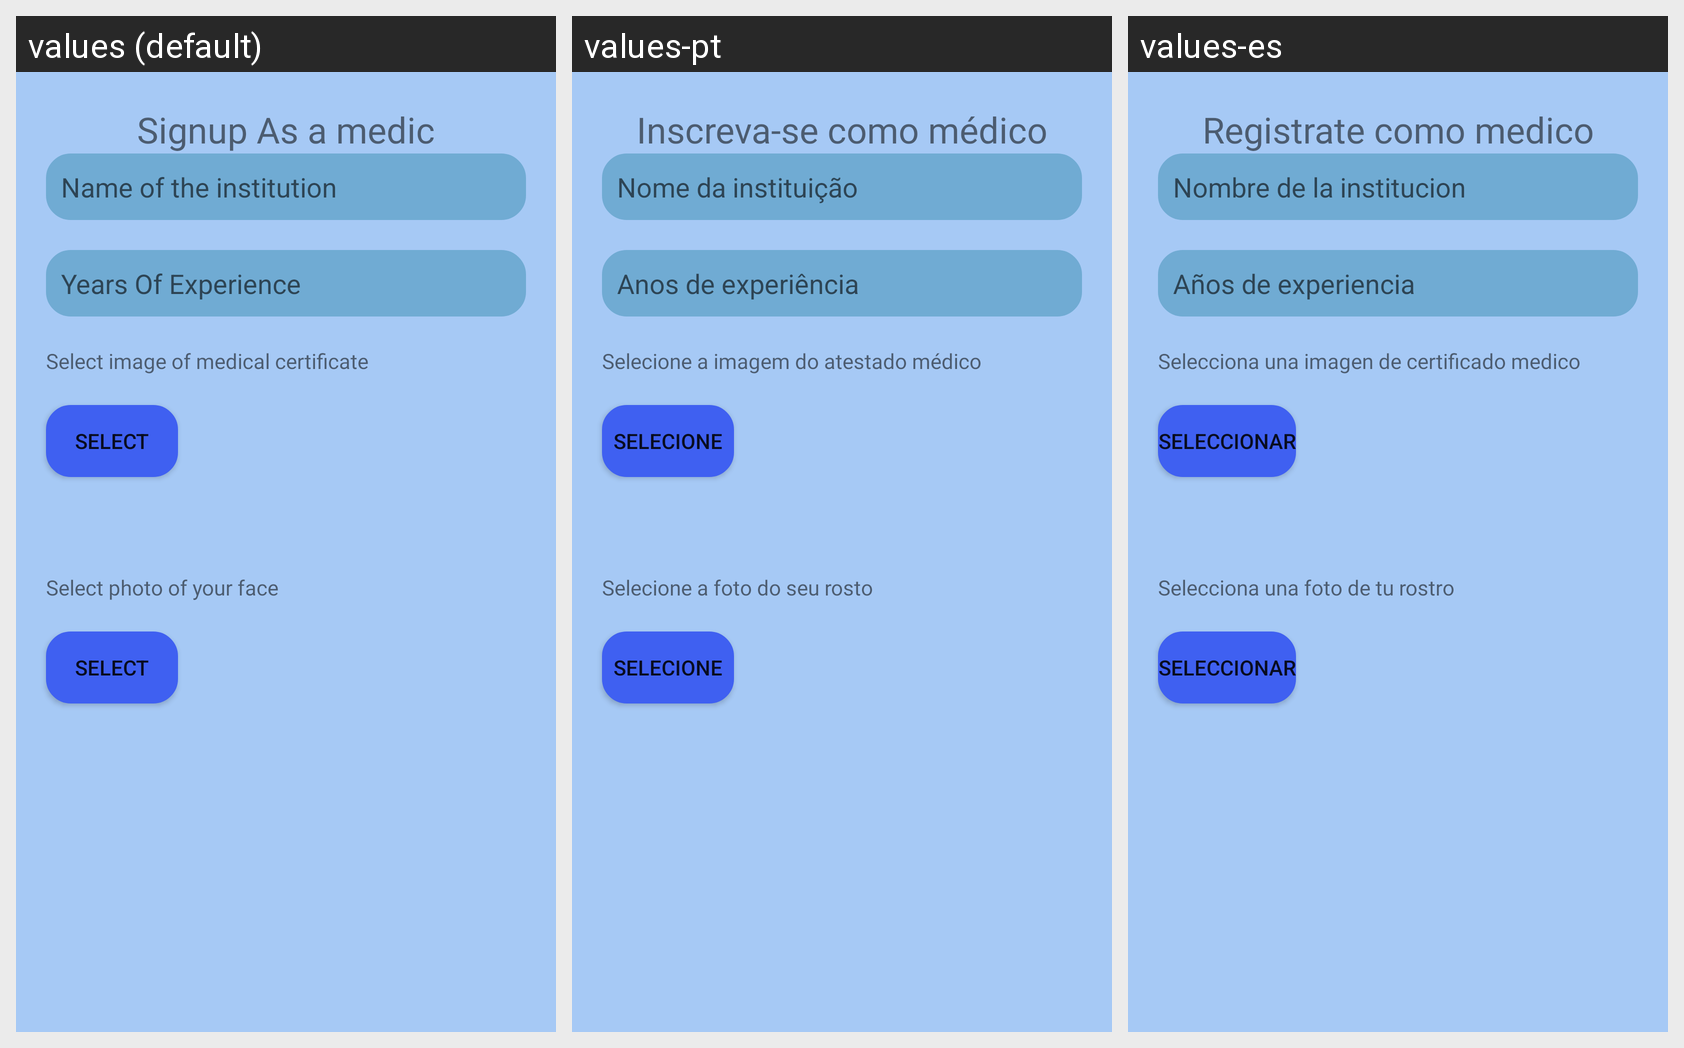

Strings drawn on this Android screen and how each of the app's shown locales translates them:
Android screen res/layout/activity_signup_medic.xml rendered under 3 locales, left to right: values (default), values-pt, values-es. Device: Nexus 5 (rendered at 1080×1920; each locale shown at half size, 540×960, under a caption strip naming it); theme Theme.MiMedico.
Strings drawn on this screen, with the default value and each locale's value (text and hints the layout hard-codes, and strings that could not be matched under every locale, appear in the picture but are not listed):

signup_medic
  values: Signup As a medic
  values-pt: Inscreva-se como médico
  values-es: Registrate como medico

signup_medic_school
  values: Name of the institution
  values-pt: Nome da instituição
  values-es: Nombre de la institucion

signup_medic_years
  values: Years Of Experience
  values-pt: Anos de experiência
  values-es: Años de experiencia

signup_medic_image
  values: Select image of medical certificate
  values-pt: Selecione a imagem do atestado médico
  values-es: Selecciona una imagen de certificado medico

signup_medic_select
  values: Select
  values-pt: Selecione
  values-es: Seleccionar

signup_medic_photo
  values: Select photo of your face
  values-pt: Selecione a foto do seu rosto
  values-es: Selecciona una foto de tu rostro
